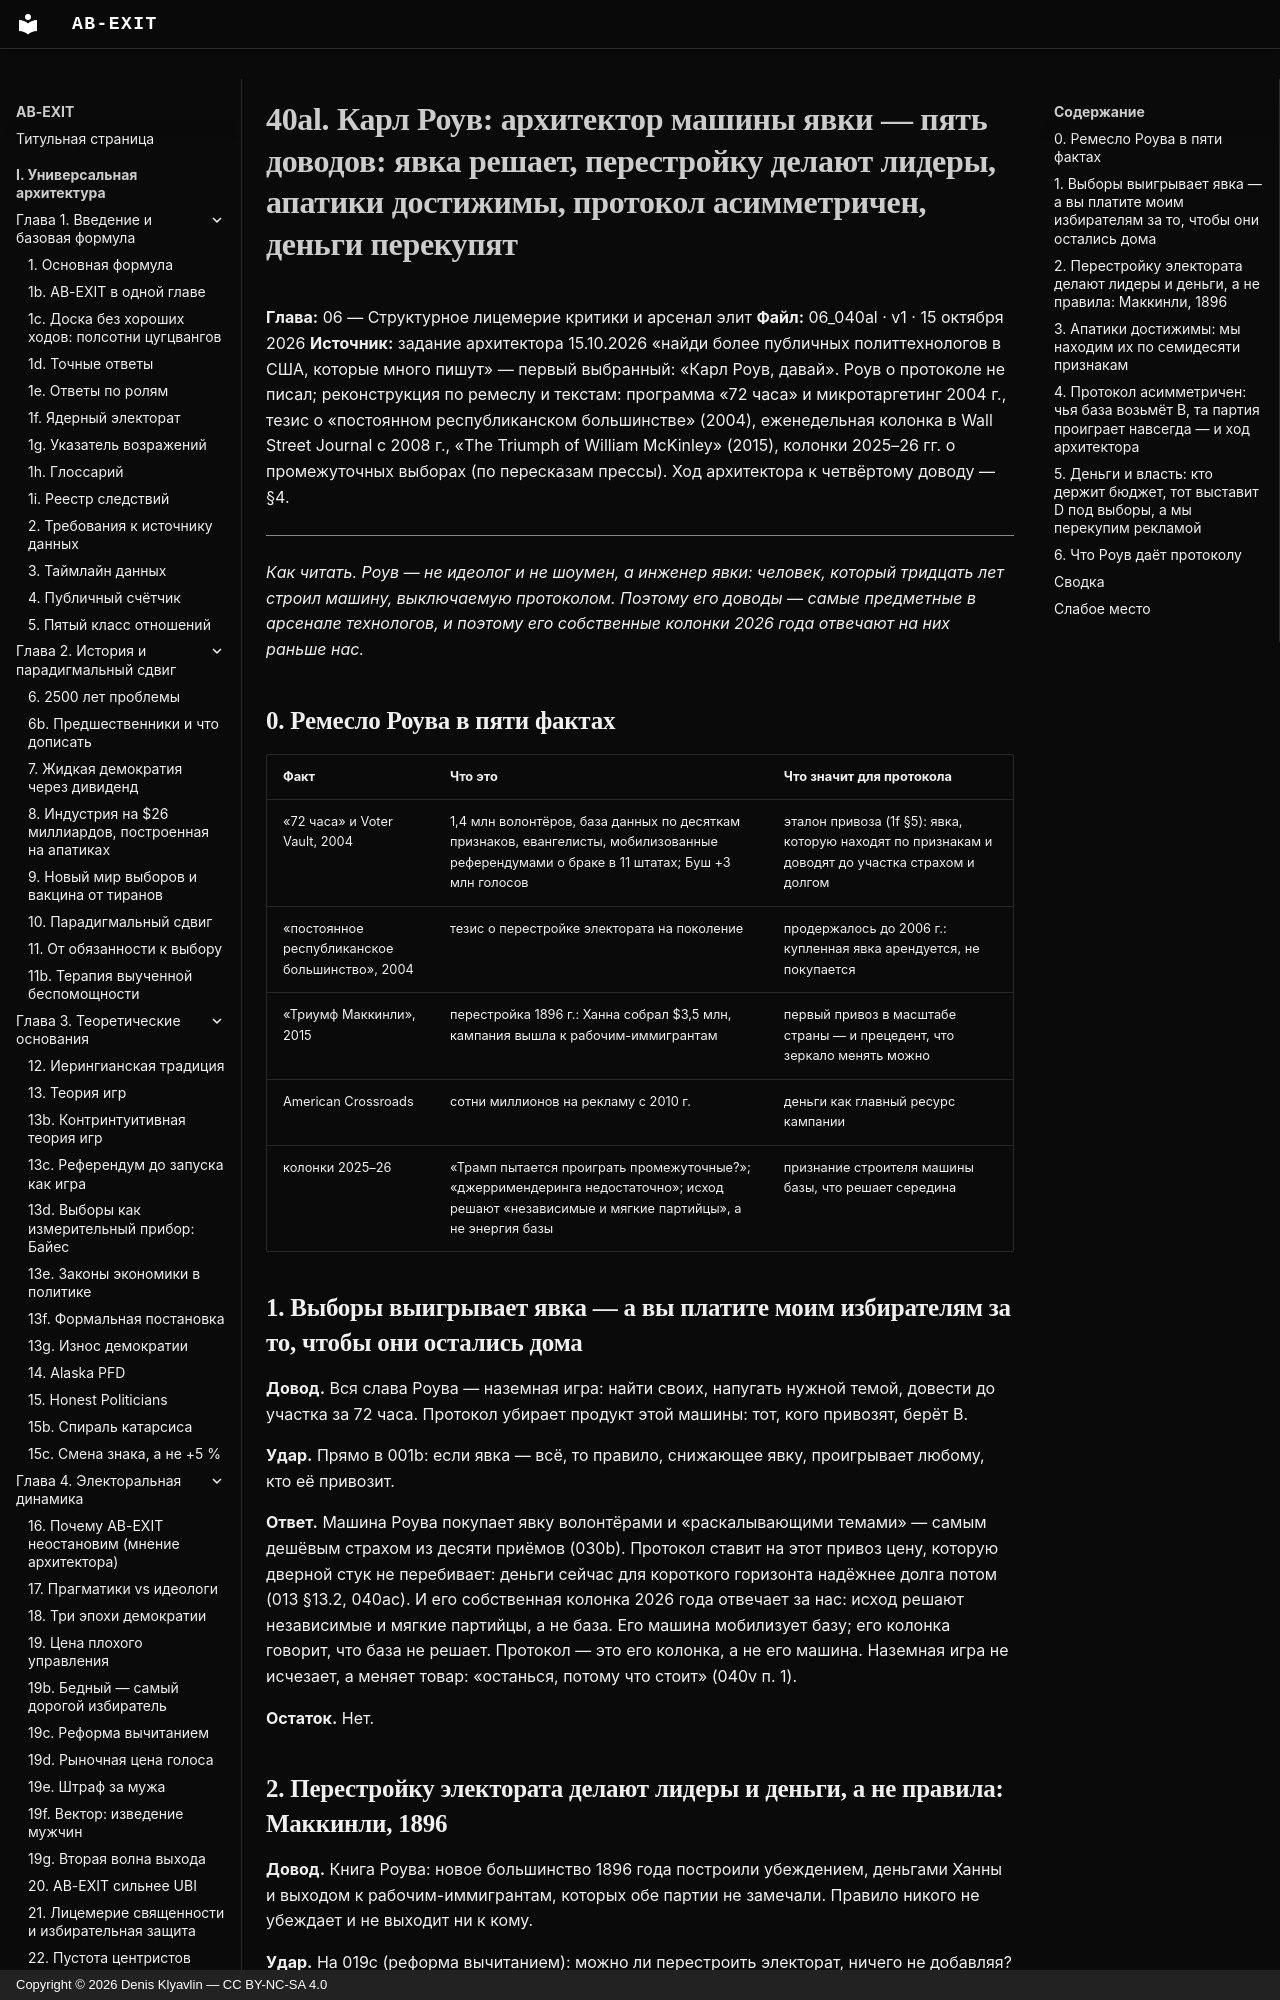

repository: Denis-Kliavlin/ab-exit · page: 06-critique-arsenal/040al-rove/index.html · generator: mkdocs · copyright: Copyright © 2026 Denis Klyavlin — CC BY-NC-SA 4.0

# 40al. Карл Роув: архитектор машины явки — пять доводов: явка решает, перестройку делают лидеры, апатики достижимы, протокол асимметричен, деньги перекупят

**Глава:** 06 — Структурное лицемерие критики и арсенал элит
**Файл:** 06_040al · v1 · 15 октября 2026
**Источник:** задание архитектора 15.10.2026 «найди более публичных политтехнологов в США, которые много пишут» — первый выбранный: «Карл Роув, давай». Роув о протоколе не писал; реконструкция по ремеслу и текстам: программа «72 часа» и микротаргетинг 2004 г., тезис о «постоянном республиканском большинстве» (2004), еженедельная колонка в Wall Street Journal с 2008 г., «The Triumph of William McKinley» (2015), колонки 2025–26 гг. о промежуточных выборах (по пересказам прессы). Ход архитектора к четвёртому доводу — §4.

---

*Как читать. Роув — не идеолог и не шоумен, а инженер явки: человек, который тридцать лет строил машину, выключаемую протоколом. Поэтому его доводы — самые предметные в арсенале технологов, и поэтому его собственные колонки 2026 года отвечают на них раньше нас.*

## 0. Ремесло Роува в пяти фактах

| Факт | Что это | Что значит для протокола |
|---|---|---|
| «72 часа» и Voter Vault, 2004 | 1,4 млн волонтёров, база данных по десяткам признаков, евангелисты, мобилизованные референдумами о браке в 11 штатах; Буш +3 млн голосов | эталон привоза (1f §5): явка, которую находят по признакам и доводят до участка страхом и долгом |
| «постоянное республиканское большинство», 2004 | тезис о перестройке электората на поколение | продержалось до 2006 г.: купленная явка арендуется, не покупается |
| «Триумф Маккинли», 2015 | перестройка 1896 г.: Ханна собрал $3,5 млн, кампания вышла к рабочим-иммигрантам | первый привоз в масштабе страны — и прецедент, что зеркало менять можно |
| American Crossroads | сотни миллионов на рекламу с 2010 г. | деньги как главный ресурс кампании |
| колонки 2025–26 | «Трамп пытается проиграть промежуточные?»; «джерримендеринга недостаточно»; исход решают «независимые и мягкие партийцы», а не энергия базы | признание строителя машины базы, что решает середина |
